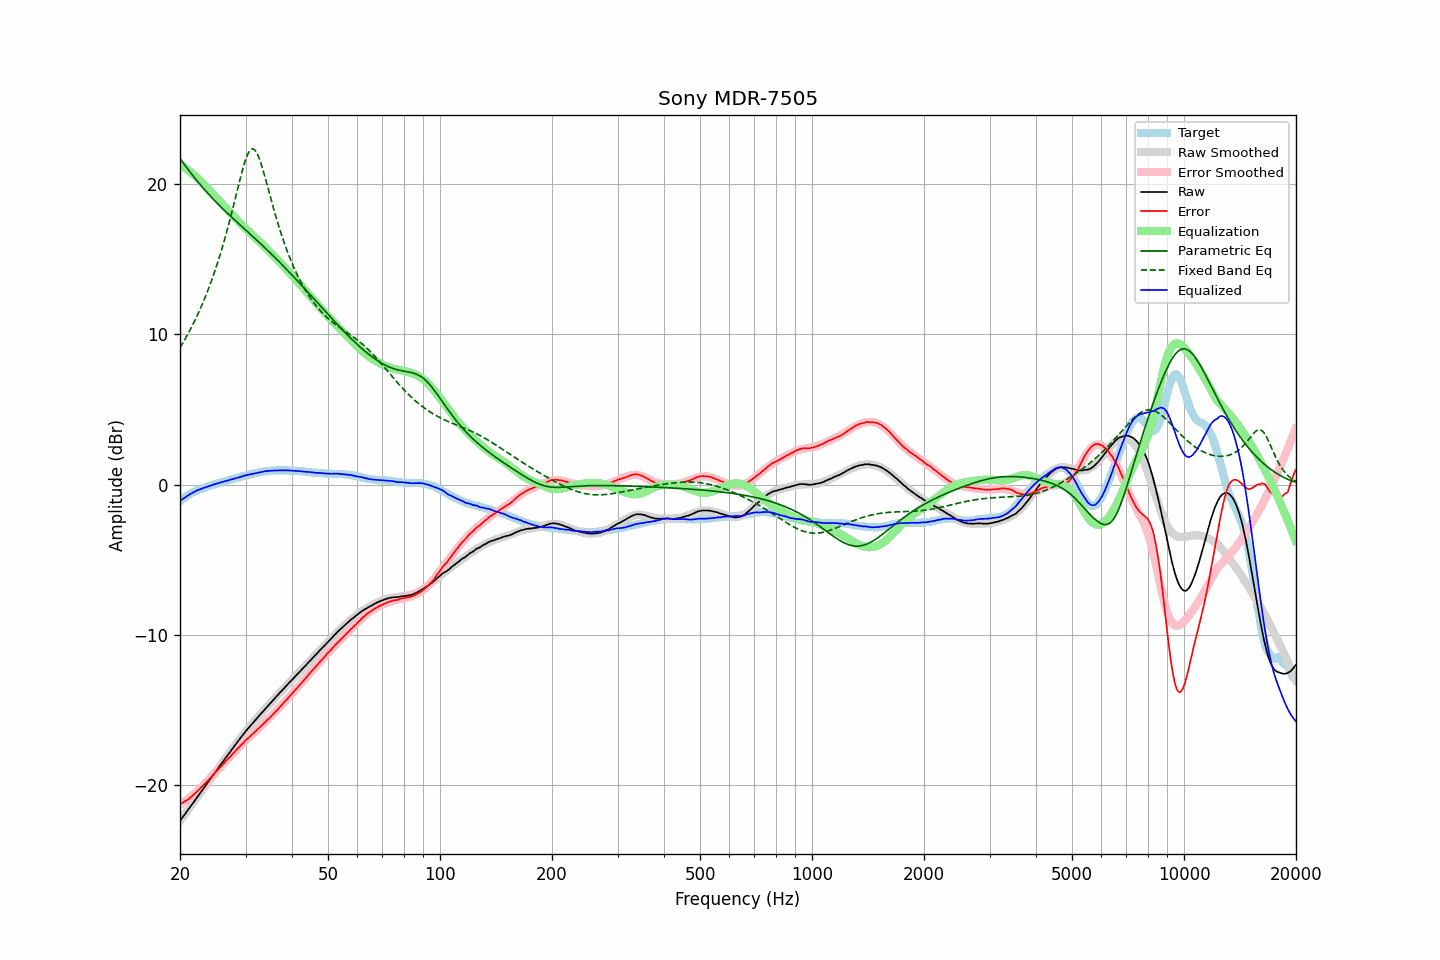

Source data for this figure (header and first rows):
frequency, raw, error, smoothed, error_smoothed, equalization, parametric_eq, fixed_band_eq, equalized_raw, equalized_smoothed, target
20.00, -22.37, -21.27, -22.37, -21.30, 21.30, 21.71, 9.10, -1.07, -1.08, -1.10
20.20, -22.23, -21.22, -22.23, -21.23, 21.23, 21.56, 9.28, -1.00, -1.00, -1.01
20.40, -22.08, -21.15, -22.08, -21.16, 21.16, 21.41, 9.46, -0.92, -0.93, -0.93
20.61, -21.94, -21.08, -21.94, -21.08, 21.08, 21.27, 9.65, -0.86, -0.85, -0.86
20.81, -21.79, -21.02, -21.79, -21.01, 21.01, 21.12, 9.84, -0.78, -0.79, -0.77
21.02, -21.65, -20.96, -21.65, -20.93, 20.93, 20.98, 10.03, -0.72, -0.72, -0.69
21.23, -21.50, -20.87, -21.50, -20.84, 20.84, 20.84, 10.23, -0.66, -0.65, -0.63
21.44, -21.35, -20.78, -21.35, -20.76, 20.76, 20.70, 10.44, -0.59, -0.59, -0.57
21.66, -21.20, -20.68, -21.21, -20.67, 20.67, 20.56, 10.65, -0.53, -0.54, -0.52
21.87, -21.06, -20.59, -21.06, -20.58, 20.58, 20.43, 10.87, -0.48, -0.48, -0.47
22.09, -20.91, -20.49, -20.91, -20.48, 20.48, 20.29, 11.09, -0.42, -0.43, -0.42
22.31, -20.76, -20.39, -20.76, -20.39, 20.39, 20.16, 11.32, -0.37, -0.37, -0.37
22.54, -20.61, -20.28, -20.61, -20.28, 20.28, 20.03, 11.55, -0.33, -0.33, -0.33
22.76, -20.46, -20.17, -20.47, -20.18, 20.18, 19.91, 11.80, -0.28, -0.29, -0.29
22.99, -20.32, -20.06, -20.32, -20.07, 20.07, 19.78, 12.04, -0.25, -0.25, -0.26
23.22, -20.17, -19.95, -20.17, -19.96, 19.96, 19.66, 12.30, -0.22, -0.21, -0.22
23.45, -20.02, -19.84, -20.02, -19.84, 19.84, 19.54, 12.56, -0.18, -0.17, -0.18
23.69, -19.87, -19.73, -19.87, -19.73, 19.73, 19.42, 12.83, -0.14, -0.14, -0.14
23.92, -19.72, -19.62, -19.72, -19.62, 19.62, 19.30, 13.11, -0.10, -0.10, -0.10
24.16, -19.57, -19.52, -19.57, -19.50, 19.50, 19.19, 13.40, -0.07, -0.07, -0.05
24.40, -19.42, -19.40, -19.42, -19.39, 19.39, 19.08, 13.69, -0.03, -0.03, -0.02
24.65, -19.27, -19.27, -19.27, -19.28, 19.28, 18.96, 14.00, 0.00, 0.00, -0.00
24.89, -19.12, -19.15, -19.13, -19.16, 19.16, 18.85, 14.31, 0.04, 0.04, 0.03
25.14, -18.98, -19.05, -18.98, -19.05, 19.05, 18.74, 14.63, 0.07, 0.07, 0.07
25.39, -18.83, -18.93, -18.83, -18.93, 18.93, 18.64, 14.97, 0.10, 0.10, 0.10
25.65, -18.68, -18.82, -18.68, -18.82, 18.82, 18.53, 15.31, 0.13, 0.13, 0.14
25.91, -18.53, -18.69, -18.54, -18.70, 18.70, 18.42, 15.67, 0.17, 0.16, 0.16
26.16, -18.39, -18.58, -18.39, -18.58, 18.58, 18.32, 16.03, 0.19, 0.20, 0.19
26.43, -18.24, -18.47, -18.24, -18.47, 18.47, 18.22, 16.41, 0.22, 0.22, 0.23
26.69, -18.10, -18.36, -18.10, -18.35, 18.35, 18.11, 16.80, 0.25, 0.25, 0.26
26.96, -17.95, -18.24, -17.95, -18.24, 18.24, 18.01, 17.19, 0.28, 0.28, 0.29
27.23, -17.81, -18.13, -17.81, -18.12, 18.12, 17.91, 17.60, 0.31, 0.32, 0.32
27.50, -17.66, -18.01, -17.66, -18.01, 18.01, 17.81, 18.02, 0.35, 0.35, 0.35
27.77, -17.52, -17.89, -17.52, -17.89, 17.89, 17.71, 18.45, 0.37, 0.38, 0.37
28.05, -17.37, -17.78, -17.37, -17.78, 17.78, 17.61, 18.88, 0.41, 0.41, 0.41
28.33, -17.23, -17.66, -17.23, -17.67, 17.67, 17.51, 19.31, 0.44, 0.44, 0.43
28.62, -17.09, -17.55, -17.09, -17.55, 17.55, 17.42, 19.75, 0.46, 0.47, 0.46
28.90, -16.95, -17.45, -16.95, -17.45, 17.45, 17.32, 20.18, 0.49, 0.50, 0.50
29.19, -16.81, -17.33, -16.81, -17.34, 17.34, 17.22, 20.59, 0.52, 0.52, 0.52
29.48, -16.67, -17.24, -16.68, -17.23, 17.23, 17.12, 20.99, 0.56, 0.55, 0.57
29.78, -16.53, -17.11, -16.54, -17.12, 17.12, 17.03, 21.36, 0.59, 0.58, 0.58
30.08, -16.39, -17.00, -16.41, -17.02, 17.02, 16.93, 21.68, 0.63, 0.61, 0.61
30.38, -16.27, -16.91, -16.28, -16.92, 16.92, 16.83, 21.95, 0.64, 0.64, 0.64
30.68, -16.15, -16.82, -16.15, -16.82, 16.82, 16.73, 22.16, 0.66, 0.66, 0.67
30.99, -16.03, -16.72, -16.03, -16.72, 16.72, 16.64, 22.29, 0.68, 0.69, 0.69
31.30, -15.90, -16.61, -15.90, -16.62, 16.62, 16.54, 22.35, 0.71, 0.71, 0.71
31.61, -15.78, -16.52, -15.78, -16.52, 16.52, 16.44, 22.32, 0.73, 0.74, 0.74
31.93, -15.66, -16.42, -15.65, -16.42, 16.42, 16.34, 22.21, 0.75, 0.76, 0.76
32.24, -15.54, -16.32, -15.53, -16.32, 16.32, 16.24, 22.03, 0.78, 0.78, 0.78
32.57, -15.41, -16.22, -15.41, -16.22, 16.22, 16.14, 21.79, 0.80, 0.81, 0.81
32.89, -15.29, -16.12, -15.29, -16.11, 16.11, 16.04, 21.49, 0.82, 0.83, 0.83
33.22, -15.17, -16.02, -15.17, -16.01, 16.01, 15.94, 21.16, 0.84, 0.85, 0.85
33.55, -15.04, -15.91, -15.05, -15.91, 15.91, 15.84, 20.80, 0.87, 0.86, 0.87
33.89, -14.92, -15.80, -14.93, -15.81, 15.81, 15.74, 20.41, 0.88, 0.88, 0.88
34.23, -14.80, -15.70, -14.81, -15.70, 15.70, 15.64, 20.02, 0.90, 0.89, 0.90
34.57, -14.68, -15.59, -14.69, -15.59, 15.59, 15.54, 19.62, 0.91, 0.91, 0.91
34.92, -14.57, -15.49, -14.57, -15.49, 15.49, 15.43, 19.23, 0.91, 0.92, 0.92
35.27, -14.45, -15.39, -14.45, -15.38, 15.38, 15.33, 18.83, 0.93, 0.93, 0.94
35.62, -14.33, -15.26, -14.33, -15.27, 15.27, 15.22, 18.45, 0.94, 0.94, 0.93
35.97, -14.22, -15.16, -14.22, -15.16, 15.16, 15.12, 18.07, 0.94, 0.94, 0.94
... 635 more rows
